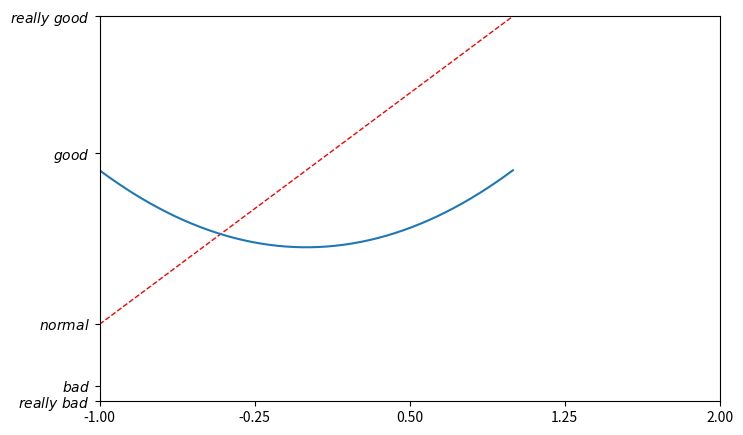

Write Python code to recreate this figure.
import matplotlib.pyplot as plt
import numpy as np

x = np.linspace(-1, 1, 50)  # 范围是(-1,1);个数是50
y1 = 2 * x + 1
y2 = x ** 2

# 定义一个图像窗口, 编号为3；大小为(8, 5)
plt.figure(num=3, figsize=(8, 5))
plt.plot(x, y1, color="red", linewidth=1.0, linestyle='--')
plt.plot(x, y2)

# 设置坐标轴范围
plt.xlim((-1, 2))
plt.ylim((-2, 3))

# 设置坐标轴刻度
new_ticks = np.linspace(-1, 2, 5)
plt.xticks(new_ticks)
plt.yticks([-2, -1.8, -1, 1.22, 3], [r'$really\ bad$', r'$bad$', r'$normal$', r'$good$', r'$really\ good$'])

plt.show()